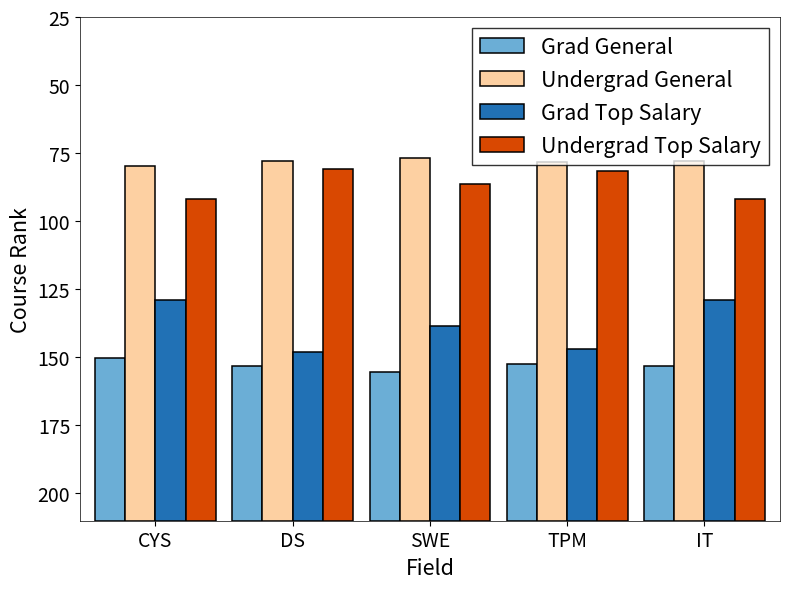

Write Python code to recreate this figure.
import matplotlib.pyplot as plt
import numpy as np
from matplotlib.ticker import MultipleLocator

cs = {
    'general': {
        'grad': 150.10,
        'undergrad': 79.67
    },
    'salary': {
        'grad': 128.87,
        'undergrad': 91.97
    }
}

ds = {
    'general': {
        'grad': 153.01,
        'undergrad': 77.98
    },
    'salary': {
        'grad': 147.96,
        'undergrad': 80.92
    }
}

it = {
    'general': {
        'grad': 153.26,
        'undergrad': 77.84
    },
    'salary': {
        'grad': 128.87,
        'undergrad': 91.97
    }
}

pm = {
    'general': {
        'grad': 152.44,
        'undergrad': 78.31
    },
    'salary': {
        'grad': 146.96,
        'undergrad': 81.50
    }
}

swe = {
    'general': {
        'grad': 155.23,
        'undergrad': 76.70
    },
    'salary': {
        'grad': 138.52,
        'undergrad': 86.38
    }
}

fields = ['CYS', 'DS', 'SWE', 'TPM', 'IT']
data_dicts = [cs, ds, swe, pm, it]

plt.figure(figsize=(8, 6))

# Set bar width and positions with custom spacing
bar_width = 0.11
spacing_factor = 0.5  # Controls gap between field groups
r1 = np.arange(len(fields)) * spacing_factor
r2 = [x + bar_width for x in r1]
r3 = [x + bar_width for x in r2]
r4 = [x + bar_width for x in r3]

# Color palette with light/dark pairs - reordered to match new sequence
colors = ['#6BAED6', '#FDD0A2', '#2171B5', '#D94801']

# Starting point for bars
start_point = 210

# Create bars with border - reordered sequence
for i, (field, data) in enumerate(zip(fields, data_dicts)):
    # Calculate heights (difference from start_point)
    grad_general = start_point - data['general']['grad']
    undergrad_general = start_point - data['general']['undergrad']
    grad_salary = start_point - data['salary']['grad']
    undergrad_salary = start_point - data['salary']['undergrad']
    
    plt.bar(r1[i], grad_general, bottom=start_point - grad_general, width=bar_width, 
            label='Grad General' if i == 0 else "", color=colors[0], edgecolor='black', linewidth=1.1)
    plt.bar(r2[i], undergrad_general, bottom=start_point - undergrad_general, width=bar_width, 
            label='Undergrad General' if i == 0 else "", color=colors[1], edgecolor='black', linewidth=1.1)
    plt.bar(r3[i], grad_salary, bottom=start_point - grad_salary, width=bar_width, 
            label='Grad Top Salary' if i == 0 else "", color=colors[2], edgecolor='black', linewidth=1.1)
    plt.bar(r4[i], undergrad_salary, bottom=start_point - undergrad_salary, width=bar_width, 
            label='Undergrad Top Salary' if i == 0 else "", color=colors[3], edgecolor='black', linewidth=1.1)

# Add border around plot
plt.gca().spines['top'].set_visible(True)
plt.gca().spines['right'].set_visible(True)
plt.gca().spines['left'].set_linewidth(0.5)
plt.gca().spines['right'].set_linewidth(0.5)
plt.gca().spines['top'].set_linewidth(0.5)
plt.gca().spines['bottom'].set_linewidth(0.5)

# Update x-ticks to align with the center of each group of bars
group_centers = r1 + (1.5 * bar_width)  # Calculate center of each group
plt.xticks(group_centers, fields, fontsize=14)
plt.yticks(fontsize=14)

# Adjust the plot limits to show all bars with some padding
plt.xlim(min(r1) - bar_width, max(r4) + bar_width)
plt.ylim(210, 25)

# Add legend with slightly adjusted position
plt.legend(loc='upper right', frameon=True, edgecolor='black', fancybox=False, fontsize=15.5)

plt.xlabel('Field', fontsize=15.5)
plt.ylabel("Course Rank", fontsize=15.5)

# Adjust layout to prevent label cutoff
plt.tight_layout()

# Show plot
plt.show()
